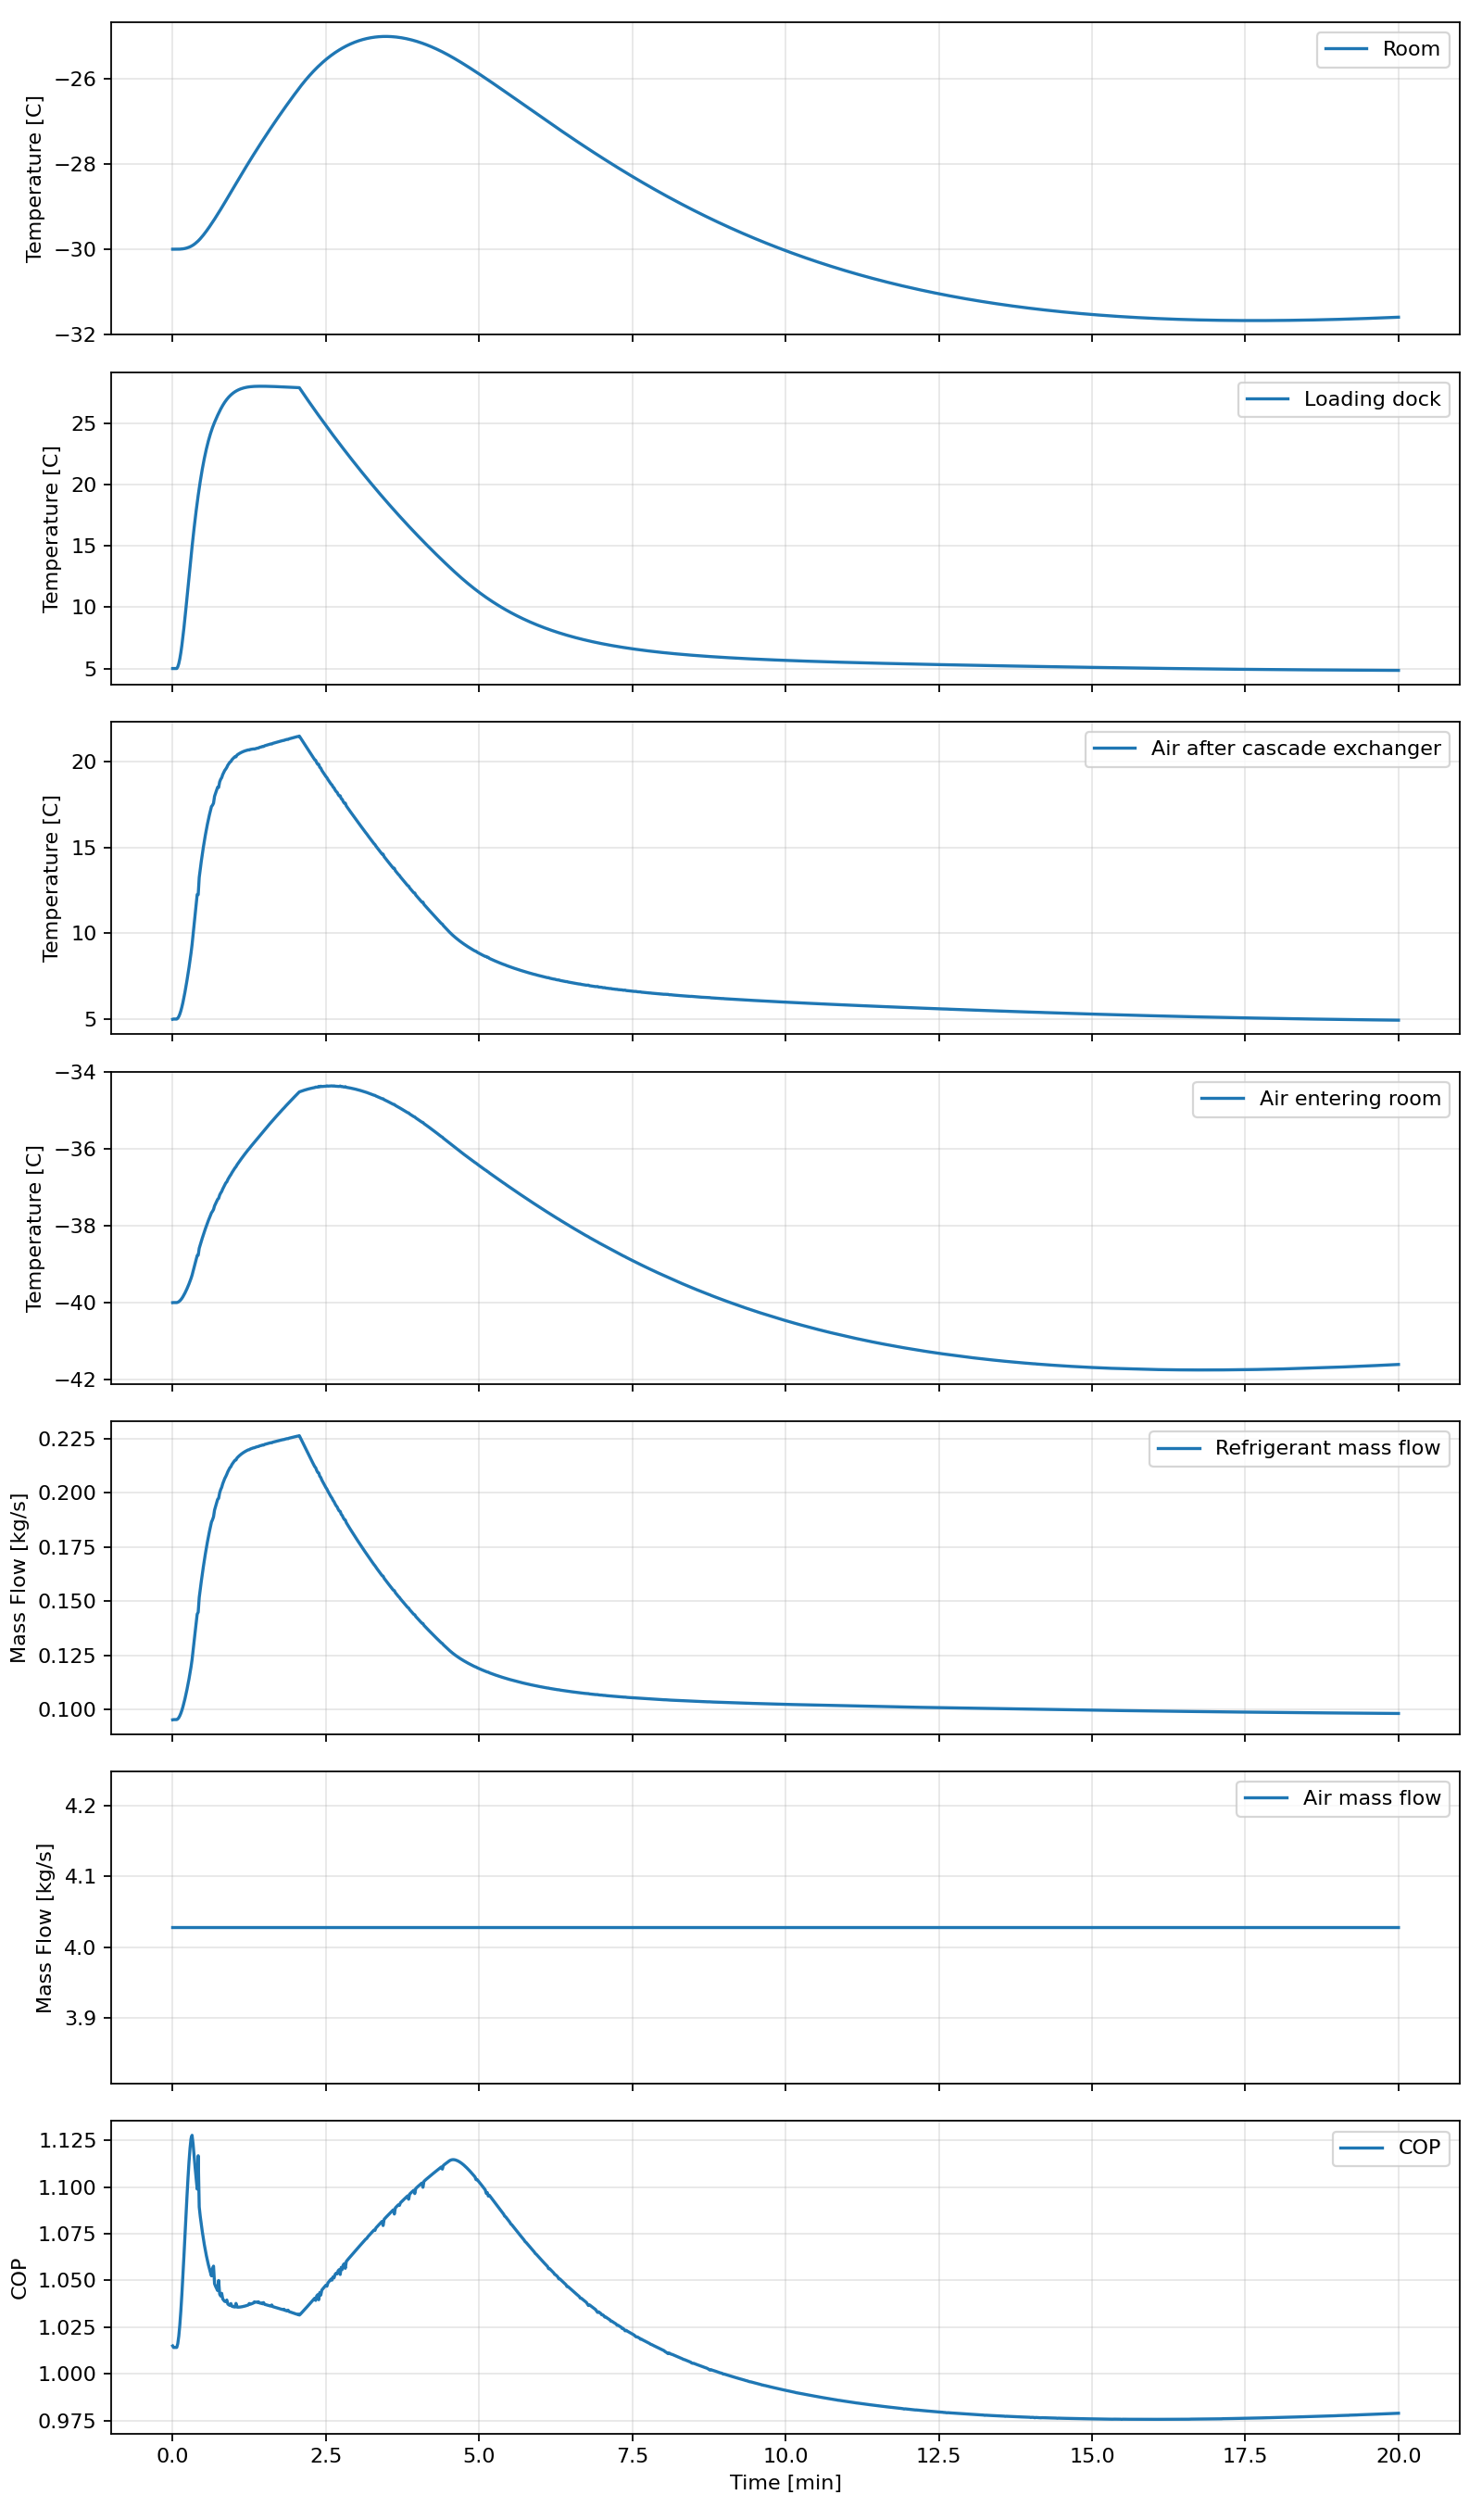

Data behind this chart, as committed beside it:
time_s, room_c, dock_c, sink_c, t2_c, t3_c, t4_c, t5_c, t6_c, t7_c, tevap_c, tcond_c, q_room_w, q_dock_w, q_useful_w, q_cascade_w, q_evap_total_w, q_evap_load_requested_w, q_map_capacity_balance_error_w, q_cond_w, w_air_comp_w, w_air_turb_w, w_air_input_w, w_ref_comp_w
0.0, -30.0, 5.0, 35.0, 24.08, 5.0, -26.5, -40, 1.5, 0.4099, -5.0, 40.0, 42258, 25750, 68008, 77250, 103000, 103000, -36.67, 131128, 91419, 56427, 38880, 28128
1.0, -30, 5, 35, 24.09, 5.015, -26.5, -40, 1.513, -0.1665, -4.984, 40, 42248, 25710, 67958, 77242, 102952, 102952, -178, 131087, 91417, 56423, 38882, 28135
2.0, -30, 5.001, 35, 24.09, 5.011, -26.5, -40, 1.51, -0.1636, -4.988, 40, 42251, 25721, 67971, 77245, 102965, 102965, -177.2, 131110, 91418, 56424, 38882, 28145
3.0, -30, 5.001, 35, 24.09, 5.012, -26.5, -40, 1.511, -0.1714, -4.987, 40, 42250, 25718, 67968, 77244, 102962, 102962, -179.2, 131105, 91418, 56424, 38882, 28143
4.0, -30, 5.001, 35, 24.09, 5.012, -26.5, -40, 1.511, -0.1757, -4.987, 40, 42250, 25719, 67969, 77244, 102963, 102963, -180.2, 131106, 91418, 56424, 38882, 28143
5.0, -30, 5.136, 35, 24.14, 5.064, -26.49, -39.99, 1.557, -0.6902, -4.932, 40.01, 42218, 25926, 68143, 77216, 103142, 103142, -308.7, 131316, 91411, 56412, 38887, 28174
6.0, -30, 5.402, 35, 24.22, 5.159, -26.48, -39.98, 1.643, -1.681, -4.83, 40.03, 42158, 26348, 68506, 77166, 103514, 103514, -559.8, 131765, 91399, 56391, 38898, 28251
7.0, -30, 5.789, 35, 24.34, 5.301, -26.47, -39.95, 1.771, -3.122, -4.679, 40.07, 42071, 26954, 69024, 77094, 104047, 104047, -933.3, 132402, 91384, 56361, 38914, 28355
8.0, -30, 6.286, 35.01, 24.51, 5.486, -26.45, -39.93, 1.938, -4.482, -4.482, 40.11, 41958, 27726, 69684, 77000, 104726, 104726, -1423, 133210, 91364, 56322, 38936, 28484
9.0, -29.99, 6.879, 35.01, 24.7, 5.71, -26.42, -39.89, 2.139, -4.243, -4.243, 40.17, 41821, 28640, 70461, 76887, 105527, 105527, -2035, 134162, 91341, 56275, 38962, 28636
10.0, -29.99, 7.554, 35.01, 24.93, 5.968, -26.4, -39.85, 2.372, -3.969, -3.969, 40.22, 41664, 29670, 71334, 76757, 106427, 106427, -2768, 135233, 91314, 56221, 38992, 28806
11.0, -29.99, 8.294, 35.02, 25.18, 6.255, -26.36, -39.8, 2.631, -3.662, -3.662, 40.29, 41490, 30788, 72277, 76613, 107400, 107400, -3628, 136391, 91285, 56162, 39025, 28991
12.0, -29.98, 9.084, 35.02, 25.45, 6.569, -26.33, -39.75, 2.913, -3.329, -3.329, 40.36, 41301, 31964, 73264, 76456, 108420, 108420, -4621, 137608, 91253, 56098, 39062, 29188
13.0, -29.98, 9.909, 35.03, 25.75, 6.904, -26.29, -39.7, 3.216, -2.972, -2.972, 40.43, 41099, 33170, 74269, 76289, 109459, 109459, -5756, 138853, 91220, 56030, 39100, 29394
14.0, -29.97, 10.76, 35.04, 26.06, 7.258, -26.25, -39.64, 3.535, -2.595, -2.595, 40.5, 40887, 34378, 75265, 76113, 110492, 110492, -7047, 140098, 91184, 55958, 39140, 29606
15.0, -29.96, 11.61, 35.04, 26.38, 7.629, -26.2, -39.58, 3.87, -2.2, -2.2, 40.57, 40665, 35562, 76227, 75929, 111491, 111491, -8515, 141313, 91147, 55883, 39182, 29822
16.0, -29.95, 12.46, 35.05, 26.73, 8.017, -26.16, -39.51, 4.22, -1.787, -1.787, 40.63, 40434, 36693, 77127, 75737, 112430, 112430, -10193, 142471, 91108, 55805, 39225, 30041
17.0, -29.94, 13.3, 35.06, 27.08, 8.425, -26.11, -39.44, 4.588, -1.353, -1.353, 40.69, 40191, 37742, 77932, 75534, 113276, 113276, -12140, 143538, 91067, 55723, 39270, 30262
18.0, -29.93, 14.13, 35.07, 27.47, 8.861, -26.05, -39.37, 4.982, -0.8883, -0.8883, 40.75, 39931, 38667, 78598, 75317, 113984, 113984, -14466, 144471, 91021, 55636, 39318, 30487
19.0, -29.92, 14.93, 35.07, 27.89, 9.348, -25.99, -39.29, 5.421, -0.3705, -0.3705, 40.79, 39641, 39397, 79038, 75073, 114470, 114470, -17424, 145190, 90970, 55537, 39369, 30719
20.0, -29.9, 15.71, 35.08, 28.41, 9.938, -25.92, -39.19, 5.954, 0.2588, 0.2588, 40.81, 39287, 39775, 79061, 74774, 114548, 114548, -21621, 145520, 90903, 55416, 39430, 30971
21.0, -29.89, 16.45, 35.09, 28.94, 10.55, -25.84, -39.08, 6.506, 0.91, 0.91, 40.83, 38923, 40025, 78947, 74467, 114492, 114492, -26194, 145705, 90837, 55293, 39494, 31214
22.0, -29.87, 17.17, 35.09, 29.46, 11.14, -25.77, -38.98, 7.041, 1.54, 1.54, 40.84, 38573, 40249, 78822, 74172, 114421, 114421, -30724, 145855, 90775, 55175, 39555, 31434
23.0, -29.85, 17.86, 35.1, 29.96, 11.71, -25.69, -38.88, 7.556, 2.147, 2.147, 40.85, 38238, 40450, 78688, 73889, 114339, 114339, -35183, 145973, 90714, 55063, 39613, 31634
24.0, -29.83, 18.51, 35.11, 30.44, 12.26, -25.62, -38.78, 8.049, 2.728, 2.728, 40.86, 37919, 40630, 78548, 73619, 114249, 114249, -39547, 146062, 90656, 54956, 39667, 31813
25.0, -29.81, 19.11, 35.11, 30.44, 12.25, -25.6, -38.77, 8.039, 2.826, 2.826, 40.89, 37967, 41940, 79907, 73649, 115589, 115589, -38977, 147465, 90695, 54985, 39677, 31877
26.0, -29.78, 19.7, 35.11, 31.31, 13.25, -25.48, -38.59, 8.95, 3.791, 3.791, 40.87, 37326, 40956, 78282, 73101, 114056, 114056, -47768, 146169, 90522, 54748, 39749, 32113
27.0, -29.75, 20.25, 35.12, 31.74, 13.74, -25.41, -38.5, 9.387, 4.3, 4.3, 40.87, 37065, 41057, 78123, 72893, 113950, 113950, -51820, 146192, 90499, 54672, 39808, 32243
28.0, -29.73, 20.76, 35.12, 32.13, 14.18, -25.34, -38.41, 9.79, 4.773, 4.773, 40.87, 36813, 41170, 77982, 72676, 113846, 113846, -55643, 146201, 90452, 54588, 39848, 32355
29.0, -29.7, 21.25, 35.13, 32.5, 14.6, -25.27, -38.32, 10.17, 5.219, 5.219, 40.88, 36577, 41269, 77846, 72474, 113743, 113743, -59310, 146197, 90408, 54511, 39886, 32455
30.0, -29.67, 21.7, 35.13, 32.85, 15, -25.2, -38.24, 10.53, 5.638, 5.638, 40.88, 36357, 41357, 77714, 72285, 113642, 113642, -62813, 146184, 90367, 54439, 39920, 32542
31.0, -29.64, 22.12, 35.13, 33.18, 15.37, -25.14, -38.16, 10.87, 6.032, 6.032, 40.88, 36153, 41435, 77588, 72110, 113545, 113545, -66151, 146164, 90330, 54373, 39952, 32620
32.0, -29.61, 22.52, 35.13, 33.49, 15.72, -25.07, -38.08, 11.18, 6.401, 6.401, 40.88, 35964, 41504, 77469, 71947, 113451, 113451, -69324, 146139, 90295, 54313, 39981, 32688
33.0, -29.57, 22.89, 35.14, 33.78, 16.04, -25.01, -38, 11.48, 6.747, 6.747, 40.88, 35790, 41566, 77356, 71796, 113363, 113363, -72333, 146111, 90264, 54257, 40007, 32748
34.0, -29.54, 23.23, 35.14, 34.05, 16.35, -24.95, -37.93, 11.76, 7.07, 7.07, 40.88, 35629, 41622, 77251, 71657, 113279, 113279, -75182, 146081, 90235, 54207, 40031, 32802
35.0, -29.51, 23.56, 35.14, 34.3, 16.63, -24.89, -37.86, 12.02, 7.372, 7.372, 40.88, 35481, 41671, 77153, 71530, 113201, 113201, -77874, 146050, 90209, 54161, 40054, 32849
36.0, -29.47, 23.85, 35.14, 34.54, 16.9, -24.84, -37.79, 12.26, 7.654, 7.654, 40.87, 35346, 41716, 77062, 71413, 113129, 113129, -80414, 146021, 90186, 54120, 40074, 32892
37.0, -29.44, 24.13, 35.14, 34.76, 17.15, -24.78, -37.73, 12.49, 7.917, 7.917, 40.87, 35222, 41756, 76979, 71306, 113062, 113062, -82808, 145992, 90166, 54082, 40093, 32930
38.0, -29.4, 24.39, 35.14, 34.97, 17.38, -24.72, -37.66, 12.7, 8.161, 8.161, 40.87, 35110, 41793, 76903, 71208, 113001, 113001, -85061, 145966, 90148, 54049, 40109, 32965
39.0, -29.37, 24.63, 35.14, 35.04, 17.45, -24.69, -37.62, 12.77, 8.274, 8.274, 40.88, 35104, 42115, 77219, 71200, 113314, 113314, -85824, 146308, 90163, 54058, 40117, 32993
40.0, -29.33, 24.85, 35.14, 35.15, 17.57, -24.64, -37.58, 12.88, 8.423, 8.423, 40.88, 35060, 42299, 77359, 71144, 113442, 113442, -87081, 146464, 90159, 54049, 40122, 33022
41.0, -29.29, 25.06, 35.14, 35.5, 17.97, -24.57, -37.48, 13.25, 8.787, 8.787, 40.87, 34831, 41896, 76727, 70961, 112858, 112858, -90939, 145909, 90098, 53967, 40145, 33052
42.0, -29.26, 25.25, 35.14, 35.67, 18.15, -24.52, -37.43, 13.41, 8.976, 8.976, 40.87, 34759, 41911, 76669, 70906, 112816, 112816, -92740, 145893, 90100, 53953, 40163, 33077
43.0, -29.22, 25.44, 35.14, 35.83, 18.33, -24.46, -37.37, 13.57, 9.157, 9.157, 40.87, 34685, 41936, 76621, 70842, 112778, 112778, -94481, 145878, 90091, 53935, 40174, 33100
44.0, -29.18, 25.63, 35.14, 35.98, 18.5, -24.41, -37.31, 13.73, 9.333, 9.333, 40.87, 34615, 41959, 76574, 70781, 112740, 112740, -96191, 145862, 90083, 53917, 40185, 33122
45.0, -29.14, 25.8, 35.14, 35.98, 18.49, -24.38, -37.29, 13.72, 9.368, 9.368, 40.87, 34674, 42322, 76996, 70813, 113135, 113135, -96217, 146281, 90114, 53946, 40187, 33146
46.0, -29.1, 25.97, 35.14, 36.26, 18.81, -24.31, -37.2, 14.02, 9.66, 9.66, 40.87, 34485, 42012, 76497, 70664, 112676, 112676, -99394, 145839, 90061, 53882, 40199, 33163
47.0, -29.06, 26.14, 35.14, 36.41, 18.96, -24.26, -37.15, 14.16, 9.819, 9.819, 40.87, 34431, 42021, 76452, 70623, 112645, 112645, -100973, 145826, 90067, 53875, 40214, 33181
48.0, -29.03, 26.29, 35.14, 36.49, 19.06, -24.22, -37.11, 14.24, 9.92, 9.92, 40.87, 34429, 42156, 76585, 70586, 112742, 112742, -101900, 145944, 90076, 53877, 40221, 33202
49.0, -28.99, 26.44, 35.14, 36.66, 19.23, -24.16, -37.04, 14.41, 10.1, 10.1, 40.87, 34331, 42060, 76391, 70537, 112597, 112597, -103816, 145814, 90059, 53854, 40229, 33217
50.0, -28.95, 26.57, 35.14, 36.78, 19.36, -24.12, -36.99, 14.53, 10.23, 10.23, 40.87, 34291, 42072, 76363, 70505, 112577, 112577, -105153, 145811, 90064, 53849, 40238, 33234
51.0, -28.91, 26.7, 35.14, 36.89, 19.48, -24.07, -36.94, 14.64, 10.36, 10.36, 40.87, 34255, 42087, 76342, 70475, 112562, 112562, -106398, 145813, 90065, 53845, 40245, 33250
52.0, -28.87, 26.82, 35.14, 36.95, 19.56, -24.01, -36.89, 14.7, 10.45, 10.45, 40.87, 34197, 42160, 76357, 70418, 112578, 112578, -107323, 145846, 90078, 53857, 40246, 33268
53.0, -28.83, 26.93, 35.14, 37.05, 19.66, -23.98, -36.86, 14.8, 10.54, 10.54, 40.87, 34256, 42194, 76450, 70418, 112612, 112612, -108286, 145901, 90086, 53855, 40257, 33289
54.0, -28.79, 27.03, 35.14, 37.18, 19.78, -23.93, -36.8, 14.93, 10.67, 10.67, 40.87, 34177, 42130, 76307, 70410, 112540, 112540, -109658, 145840, 90075, 53841, 40259, 33300
55.0, -28.74, 27.12, 35.14, 37.26, 19.87, -23.88, -36.75, 15.01, 10.76, 10.76, 40.87, 34162, 42137, 76299, 70402, 112539, 112539, -110629, 145855, 90087, 53847, 40267, 33316
56.0, -28.7, 27.21, 35.14, 37.34, 19.96, -23.84, -36.71, 15.09, 10.84, 10.84, 40.87, 34150, 42147, 76297, 70394, 112541, 112541, -111517, 145874, 90095, 53851, 40271, 33333
57.0, -28.66, 27.29, 35.14, 37.39, 20, -23.8, -36.67, 15.13, 10.89, 10.89, 40.87, 34165, 42227, 76392, 70408, 112635, 112635, -111996, 145987, 90113, 53868, 40273, 33352
58.0, -28.62, 27.36, 35.14, 37.49, 20.1, -23.75, -36.62, 15.23, 10.99, 10.99, 40.87, 34138, 42169, 76307, 70387, 112556, 112556, -113093, 145923, 90114, 53865, 40277, 33367
59.0, -28.58, 27.43, 35.14, 37.55, 20.17, -23.71, -36.58, 15.29, 11.05, 11.05, 40.87, 34138, 42176, 76314, 70391, 112567, 112567, -113809, 145952, 90128, 53875, 40281, 33385
... 1,141 more rows
